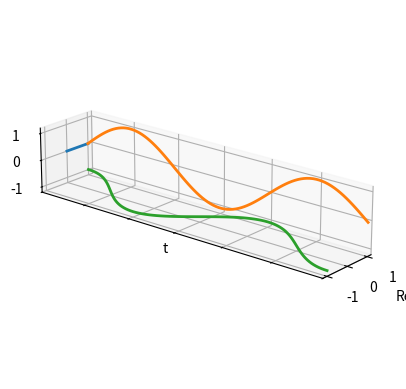

This chart was generated by the following Python code:
import matplotlib.pyplot as plt
import numpy as np
from matplotlib.animation import FuncAnimation

ax = plt.figure().add_subplot(projection="3d")

num_ticks = 100
t = np.linspace(0, 3 * np.pi, num_ticks)
x = np.linspace(0, 2 * np.pi, num_ticks)
im_xs = np.ones(num_ticks)
real_zs = -1 * np.ones(num_ticks)

(exp_plot,) = ax.plot(
    xs=[0, 1], ys=[0, 0], zs=0, zdir="y", label="exp(it)", linewidth=2
)
(im_plot,) = ax.plot(t, np.sin(t), zs=1, zdir="x", label="sin(t)", linewidth=2)
(im_dashes,) = ax.plot([1, 1], [0, 0], zs=0, zdir="y", c="gray")
(real_plot,) = ax.plot(np.cos(t), t, zs=-1, label="cos(t)", linewidth=2)
(real_dashes,) = ax.plot([1, 1], [0, 0], zs=0, zdir="y", c="gray")


ax.set_aspect("equal", "box")

ax.set_xlabel("Re")
ax.set_xlim(1.2, -1.2)
ax.set_xticks([1, 0, -1])

ax.set_ylabel("t")
ax.set_ylim(0, 3 * np.pi)
ax.set_yticks(np.linspace(0, 3 * np.pi, 7))
ax.set_yticklabels([])

ax.set_zlabel("Im")
ax.set_zlim(-1.2, 1.2)
ax.set_zticks([-1, 0, 1])
ax.view_init(elev=20.0, azim=40, roll=0)


def update_animation(frame):
    ph = 2 * np.pi / num_frames * frame
    exp_plot.set_data_3d([0, np.cos(ph)], [0, 0], [0, np.sin(ph)])

    im_plot.set_data_3d(im_xs, t, np.sin(t + ph))
    real_plot.set_data_3d(np.cos(t + ph), t, real_zs)

    im_dashes.set_data_3d([np.cos(ph), 1], [0, 0], [np.sin(ph), np.sin(ph)])
    real_dashes.set_data_3d([np.cos(ph), np.cos(ph)], [0, 0], [np.sin(ph), -1])

    return [exp_plot, im_plot, real_plot, im_dashes, real_dashes]


num_frames = 36 * 4
fig = plt.gcf()
animation = FuncAnimation(fig=fig, func=update_animation, frames=num_frames, interval=0)

plt.show()
